Run: headless pygame with SDL's dummy video driver; simulated clock (each Clock.tick advances the game by its frame time, no real sleeping); random seed 0; keys injected as events and as key.get_pressed() state; no mouse input.
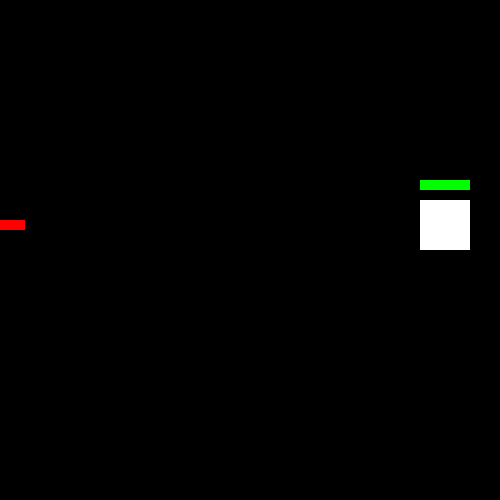
Frame 1 of 4 · flips 1–60 · no input
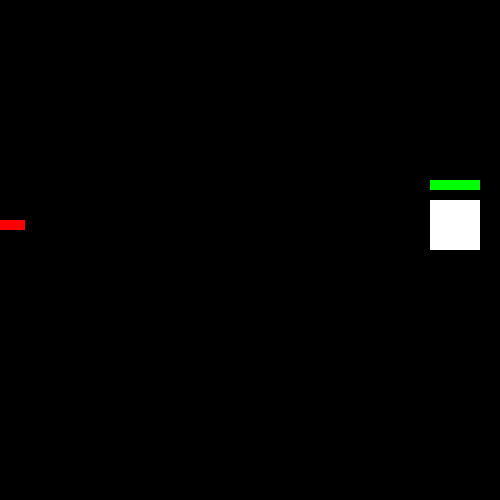
Frame 2 of 4 · flips 61–180 · tapped SPACE, RETURN · held RIGHT (→), D
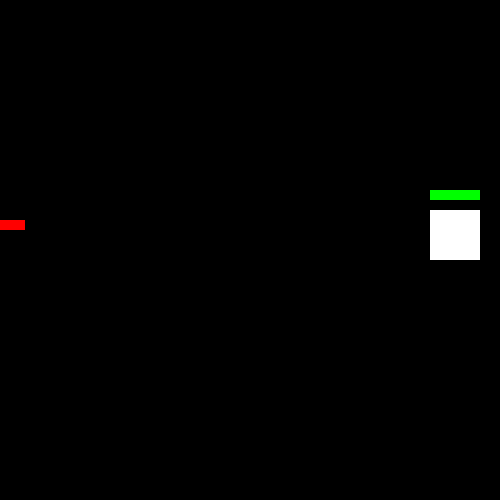
Frame 3 of 4 · flips 181–300 · held DOWN (↓), S
Frame 4 of 4 · flips 301–420 · held LEFT (←), A, UP (↑), W · screen same as frame 1, image omitted

The pygame program that drew these frames:

import math
import random
import pygame
pygame.init()
# window_width/height = 500/500
window = pygame.display.set_mode((500, 500))
pygame.display.set_caption('Die when life end')         # Caption

bullet_x = 0            # X-Location of Bullet
dabba_x = 420           # X-Location of Box (Enemy)
dabba_y = 200           # Y-Location of Box (Enemy)
bullet_y = 220          # Y-Location of Bullet
bullet_vel = 0          # Velocity of bullet
life = 50               # Life of Box (Enemy)


def collision():        # Function for collision occurs
    global bullet_x, life, bullet_vel, dabba_x, running, dabba_y
    global dabba    # Box (Enemy)
    global dabba_life_box   # Enemy's Life above its head
    dabba = pygame.draw.rect(window, (255, 255, 255), [
                             dabba_x, dabba_y, 50, 50])
    dabba_life_box = pygame.draw.rect(
        window, (0, 255, 0), [dabba_x, dabba_y-20, life, 10])

    distance = math.sqrt(
        ((math.pow(dabba_y-bullet_y, 2))+(math.pow(dabba_x-bullet_x, 2))))

    # distance formula: sqrt((x2-x1)^2+(y2-y1)^2)
    # this is for collision when the distance between bullet and box is less than or equals to 40.

    if distance <= 40:
        bullet_x = 0        # when collide, bullet's change its location to initial location
        bullet_vel = 0      # velocity of bullet becomes zero.
        # Life decreases randomly after hitting of bullet to box.
        life -= random.randint(1, 10)
        # Print Life in decreasing order (inside console)
        print(f"Life : {life}%")
        return True                     # True means collide
    else:
        return False                    # False means no collision


print(f"Life : {life}%")            # Print initial(full) life

# Game loop starts from here
running = True
while running:
    if life < 1:                # if life is less than one, means 0, then game over.
        print("Game Over !")
        running = False
    # if X-location of bullet is hit the boundary, then it change its location to intial.
    if bullet_x >= 480:
        bullet_x = 0
        bullet_vel = 0

    for event in pygame.event.get():
        if event.type == pygame.QUIT:           # if quit function calls then game exit.
            running = False
        # if keyboard button is in pressing stage.
        if event.type == pygame.KEYDOWN:
            if event.key == pygame.K_LCTRL:
                bullet_vel = 0.25
            if event.key == pygame.K_ESCAPE:
                running = False
            if event.key == pygame.K_LEFT:
                dabba_x -= 10
            if event.key == pygame.K_RIGHT:
                dabba_x += 10
            if event.key == pygame.K_UP:
                dabba_y -= 10
            if event.key == pygame.K_DOWN:
                dabba_y += 10
    
    if dabba_x == 100:      # Box never touch or cross the bullet's initial X-location the bullet
        dabba_x = 110       # whenever X-location of Box hits 100 on x-coordinate, then it hold their position on that coordinate

    # X-location of bullet increases with increase in its velocity
    bullet_x += bullet_vel
    # window color is fill with black.
    window.fill((0, 0, 0))
    # draw bullet on window
    bullet = pygame.draw.rect(window, (255, 0, 0), [
                              bullet_x, bullet_y, 25, 10])
    collision()         # function for collision
    pygame.display.update()     # update the window, time to time
pygame.quit()       # whenever quit function call, then quit.
